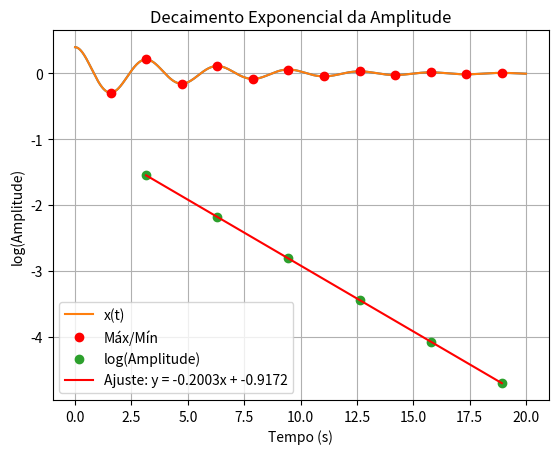

Here is the Python script that generated this plot:
import numpy as np
import matplotlib.pyplot as plt

m = 0.25
k = 1
b = 0.1
x0 = 0.4
v0 = 0
t_max = 20
dt = 0.01
n = int(t_max / dt)
t = np.linspace(0, t_max, n)

x = np.zeros(n)
v = np.zeros(n)
x[0] = x0
v[0] = v0

# a) Lei do movimento (Método de Euler)
for i in range(n-1):
    a = (-k * x[i] - b * v[i]) / m
    v[i+1] = v[i] + a * dt
    x[i+1] = x[i] + v[i+1] * dt

plt.plot(t, x)
plt.xlabel("Tempo (s)")
plt.ylabel("Posição (m)")
plt.title("Oscilador Amortecido: Posição vs Tempo")
plt.grid()
plt.show()


# b) Interpolação de Lagrange para encontrar máximos e mínimos
def encontra_extremos(t, x):
    extremos_t = []
    extremos_x = []

    for i in range(2, len(x) - 2):
        if (x[i-1] < x[i] > x[i+1]) or (x[i-1] > x[i] < x[i+1]):
            # Interpolação de Lagrange com 5 pontos
            ts = t[i-2:i+3]
            xs = x[i-2:i+3]
            coef = np.polyfit(ts, xs, 4)
            p = np.poly1d(coef)
            dp = p.deriv()
            roots = dp.r
            roots = roots[np.isreal(roots)].real
            for r in roots:
                if ts[0] <= r <= ts[-1]:
                    extremos_t.append(r)
                    extremos_x.append(p(r))
    return np.array(extremos_t), np.array(extremos_x)

ext_t, ext_x = encontra_extremos(t, x)

plt.plot(t, x, label='x(t)')
plt.plot(ext_t, ext_x, 'ro', label='Máx/Mín')
plt.xlabel('Tempo (s)')
plt.ylabel('Posição (m)')
plt.title('Extremos locais por Interpolação de Lagrange')
plt.grid()
plt.legend()
plt.show()


# c) Ajuste linear de log(amplitude) vs tempo
# Usar apenas máximos (valores positivos)
max_indices = ext_x > 0
t_maximos = ext_t[max_indices]
x_maximos = ext_x[max_indices]

log_amp = np.log(x_maximos)

# Ajuste linear
coef, cov = np.polyfit(t_maximos, log_amp, 1, cov=True)
declive = coef[0]
intercepto = coef[1]
erro_declive = np.sqrt(cov[0, 0])

plt.plot(t_maximos, log_amp, 'o', label='log(Amplitude)')
plt.plot(t_maximos, np.polyval(coef, t_maximos), 'r-', label=f'Ajuste: y = {declive:.4f}x + {intercepto:.4f}')
plt.xlabel('Tempo (s)')
plt.ylabel('log(Amplitude)')
plt.title('Decaimento Exponencial da Amplitude')
plt.grid()
plt.legend()
plt.show()

print("Declive do ajuste linear:", round(declive, 5))
print("Erro do declive:", round(erro_declive, 5))
